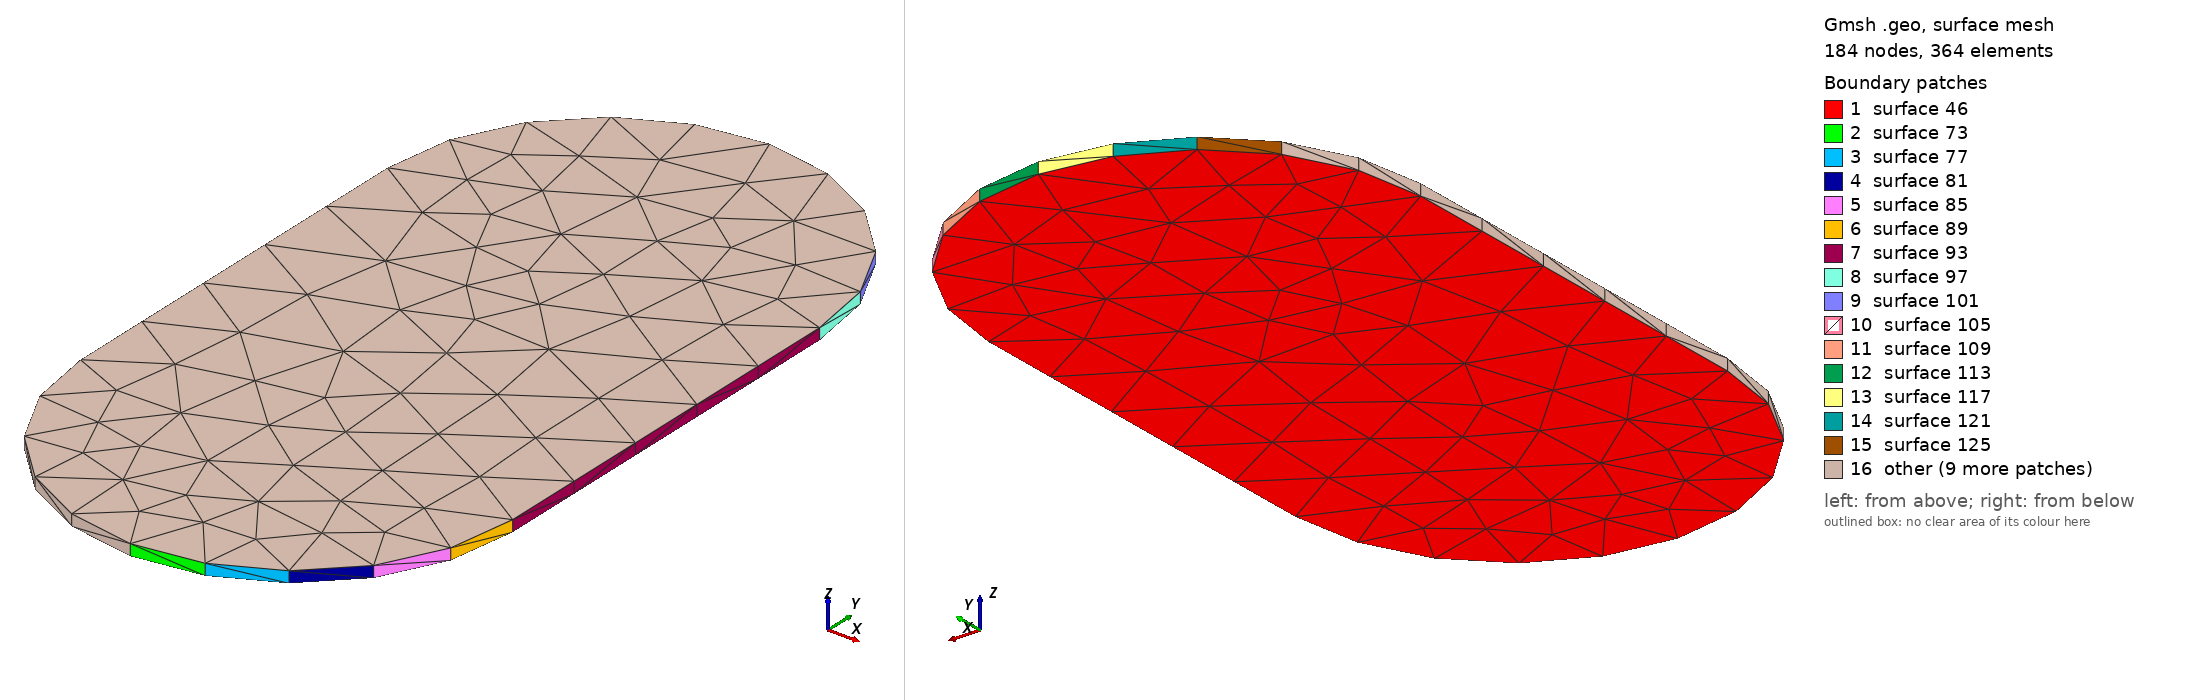

Gmsh geometry script, surface-meshed: 184 nodes, 364 surface elements. Boundary patches (legend numbers): 1 surface 46, 2 surface 73, 3 surface 77, 4 surface 81, 5 surface 85, 6 surface 89, 7 surface 93, 8 surface 97, 9 surface 101, 10 surface 105, 11 surface 109, 12 surface 113, 13 surface 117, 14 surface 121, 15 surface 125, 16 other. Left view from above one corner, right view from below the opposite corner. The script declares no physical surfaces, so the legend lists its geometric surfaces. The drawing asked Gmsh for element sizes between 1% and 20% of the model's largest extent; the script's own settings can give other sizes.

=== Net925.geo (drawn) ===
lc = 1e-2;
Point(1) = {2.07834, -0.158, 0.02274, lc} ;
Point(2) = {2.08637, -0.156727, 0.02274, lc} ;
Point(3) = {2.09362, -0.153034, 0.02274, lc} ;
Point(4) = {2.09937, -0.147282, 0.02274, lc} ;
Point(5) = {2.10307, -0.140034, 0.02274, lc} ;
Point(6) = {2.10434, -0.132, 0.02274, lc} ;
Point(7) = {2.10434, -0.084, 0.02274, lc} ;
Point(8) = {2.10307, -0.075966, 0.02274, lc} ;
Point(9) = {2.09937, -0.068718, 0.02274, lc} ;
Point(10) = {2.09362, -0.062966, 0.02274, lc} ;
Point(11) = {2.08637, -0.059272, 0.02274, lc} ;
Point(12) = {2.07834, -0.058, 0.02274, lc} ;
Point(13) = {2.07031, -0.059272, 0.02274, lc} ;
Point(14) = {2.06306, -0.062966, 0.02274, lc} ;
Point(15) = {2.05731, -0.068718, 0.02274, lc} ;
Point(16) = {2.05361, -0.075966, 0.02274, lc} ;
Point(17) = {2.05234, -0.084, 0.02274, lc} ;
Point(18) = {2.05234, -0.132, 0.02274, lc} ;
Point(19) = {2.05361, -0.140034, 0.02274, lc} ;
Point(20) = {2.05731, -0.147282, 0.02274, lc} ;
Point(21) = {2.06306, -0.153034, 0.02274, lc} ;
Point(22) = {2.07031, -0.156727, 0.02274, lc} ;
Line(23) = {1,2} ;
Line(24) = {2,3} ;
Line(25) = {3,4} ;
Line(26) = {4,5} ;
Line(27) = {5,6} ;
Line(28) = {6,7} ;
Line(29) = {7,8} ;
Line(30) = {8,9} ;
Line(31) = {9,10} ;
Line(32) = {10,11} ;
Line(33) = {11,12} ;
Line(34) = {12,13} ;
Line(35) = {13,14} ;
Line(36) = {14,15} ;
Line(37) = {15,16} ;
Line(38) = {16,17} ;
Line(39) = {17,18} ;
Line(40) = {18,19} ;
Line(41) = {19,20} ;
Line(42) = {20,21} ;
Line(43) = {21,22} ;
Line(44) = {22,1} ;
Line Loop(45) = {23,24,25,26,27,28,29,30,31,32,33,34,35,36,37,38,39,40,41,42,43,44} ;
Plane Surface(46) = {45} ;
Extrude{0,0,0.00137}{ Surface{46}; }
